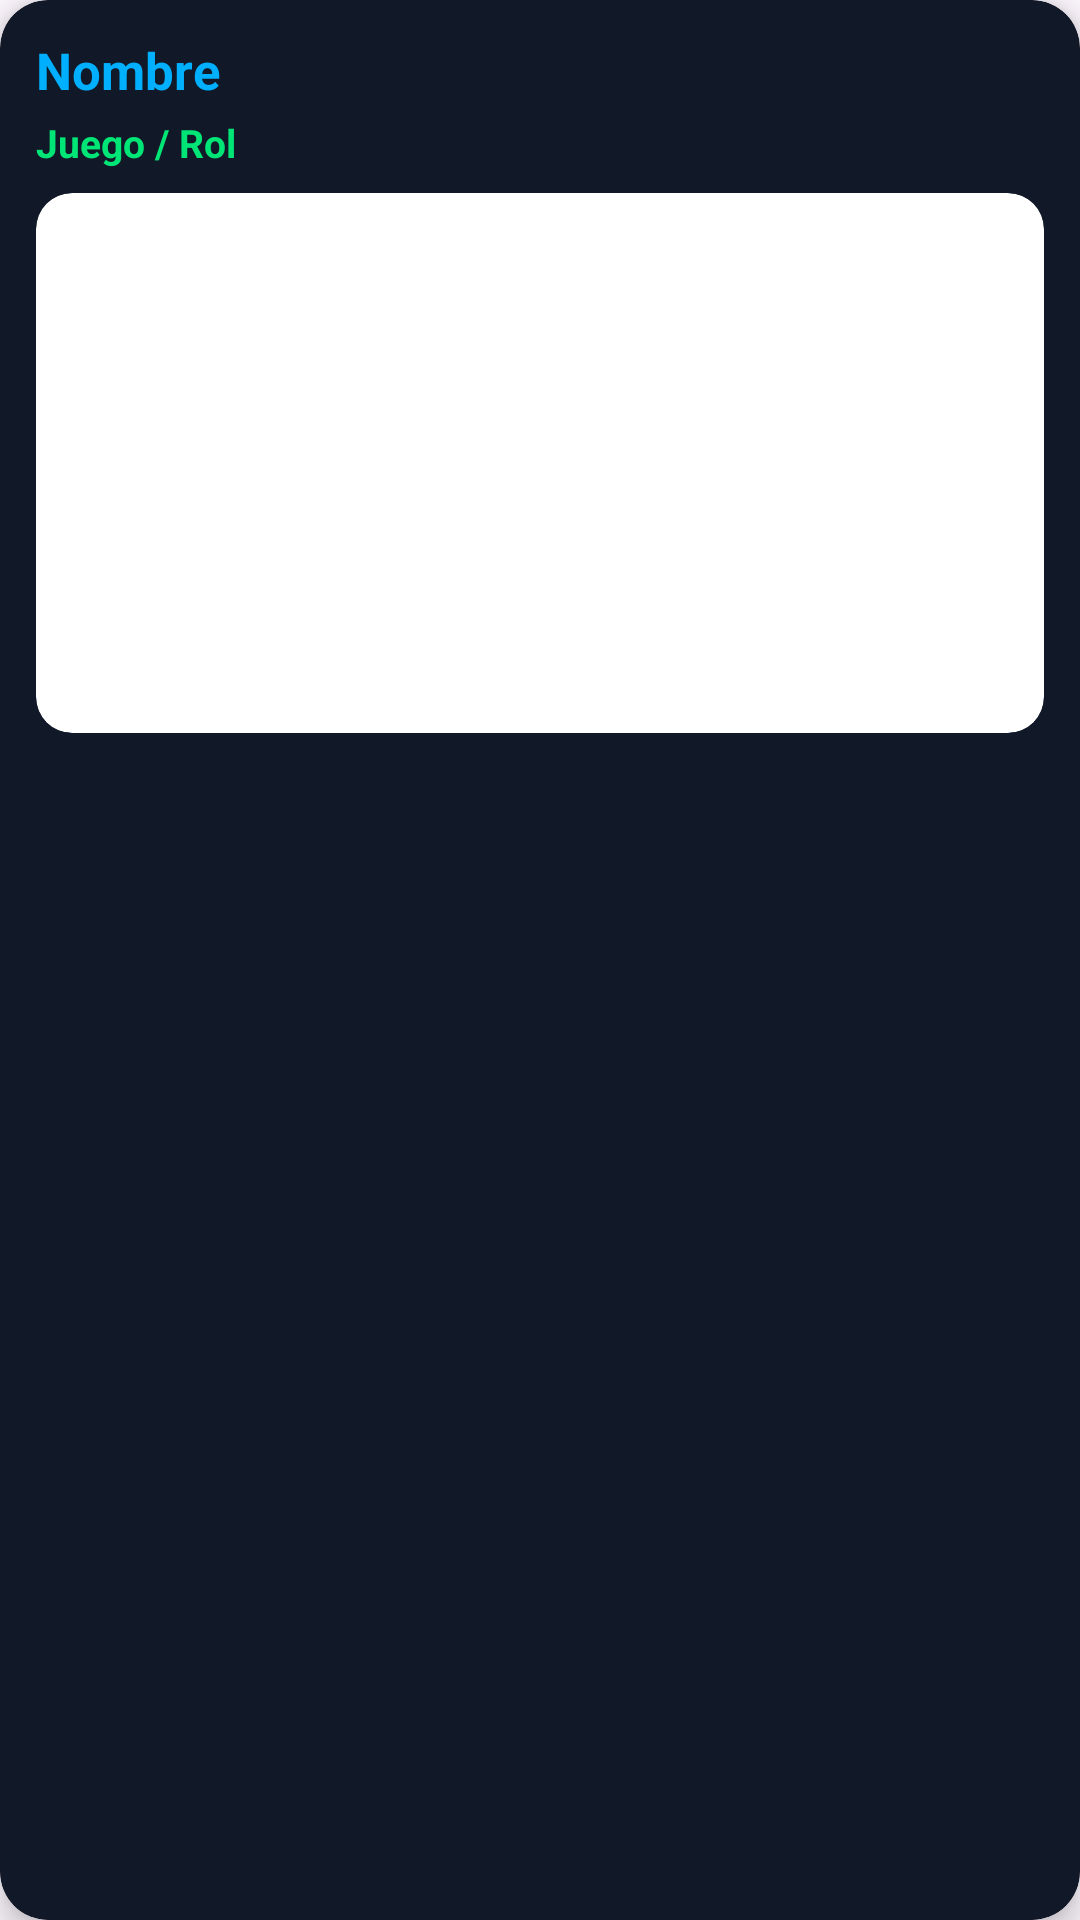

Write the Android layout XML for this screen, with the resource values it uses.
<!-- AndroidManifest.xml: application theme Theme.Formativa1Corte2 -->
<!-- res/layout/item.xml -->
<?xml version="1.0" encoding="utf-8"?>
<androidx.cardview.widget.CardView xmlns:android="http://schemas.android.com/apk/res/android"
    xmlns:app="http://schemas.android.com/apk/res-auto"
    android:layout_width="match_parent"
    android:layout_height="wrap_content"
    android:layout_marginStart="16dp"
    android:layout_marginTop="8dp"
    android:layout_marginEnd="16dp"
    android:layout_marginBottom="8dp"
    app:cardBackgroundColor="@color/card_bg"
    app:cardCornerRadius="16dp"
    app:cardElevation="6dp">

    <LinearLayout
        android:layout_width="match_parent"
        android:layout_height="wrap_content"
        android:orientation="vertical"
        android:padding="12dp">

        <LinearLayout
            android:layout_width="match_parent"
            android:layout_height="wrap_content"
            android:orientation="vertical"
            android:paddingBottom="8dp"
            android:gravity="center">

            <TextView
                android:id="@+id/nombre_usuario"
                android:layout_width="match_parent"
                android:layout_height="wrap_content"
                android:text="Nombre"
                android:textColor="@color/gaming_blue"
                android:textSize="17sp"
                android:textStyle="bold" />

            <TextView
                android:id="@+id/nombre_curso"
                android:layout_width="match_parent"
                android:layout_height="wrap_content"
                android:layout_marginTop="4dp"
                android:text="Juego / Rol"
                android:textColor="@color/gaming_green"
                android:textSize="13sp"
                android:textStyle="bold" />
        </LinearLayout>

        <androidx.cardview.widget.CardView
            android:layout_width="match_parent"
            android:layout_height="180dp"
            app:cardCornerRadius="12dp"
            app:cardElevation="0dp">

            <ImageView
                android:id="@+id/img_usuario"
                android:layout_width="match_parent"
                android:layout_height="match_parent"
                android:scaleType="centerCrop" />
        </androidx.cardview.widget.CardView>

    </LinearLayout>

</androidx.cardview.widget.CardView>
<!-- resources referenced by this layout -->
<resources>
  <color name="card_bg">#111928</color>
  <color name="gaming_blue">#00B0FF</color>
  <color name="gaming_green">#00E676</color>
  <style name="Theme.Formativa1Corte2" parent="Base.Theme.Formativa1Corte2" />
  <style name="Base.Theme.Formativa1Corte2" parent="Theme.Material3.DayNight.NoActionBar">
          
          
      </style>
</resources>
